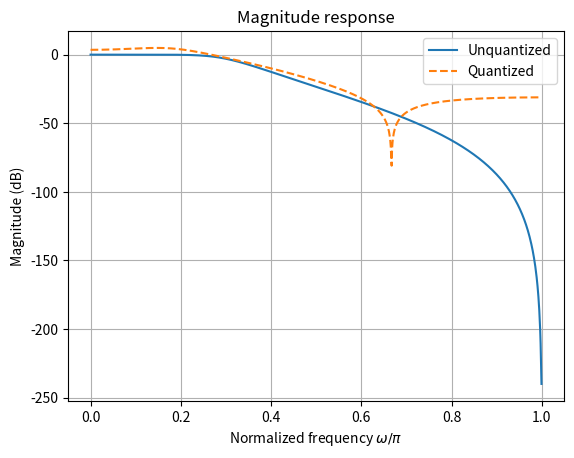
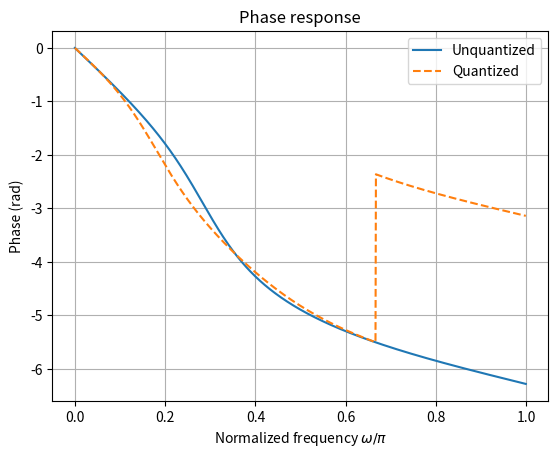
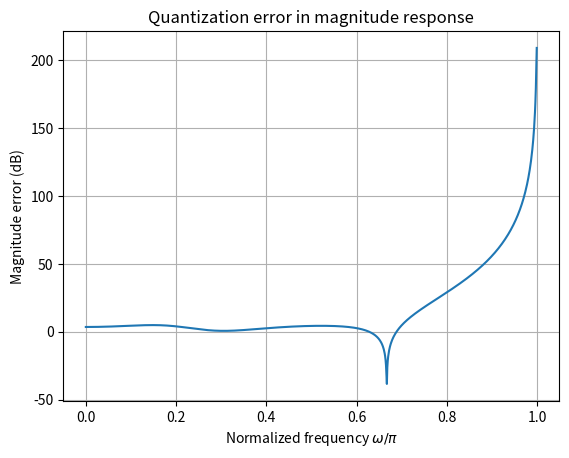
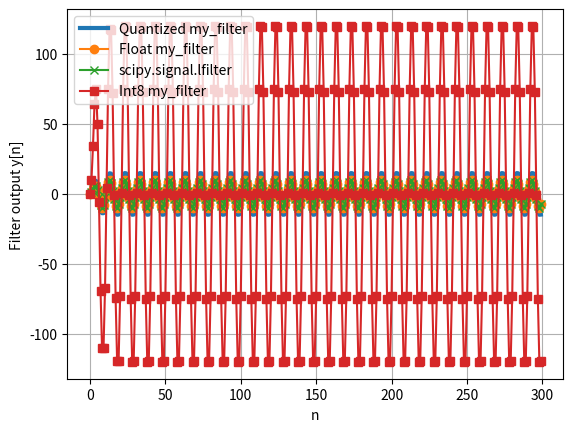

These figures' Python source, in order:
"""
This module implements fixed-point IIR filtering and quantization of filter coefficients.
It includes functions to:
- Quantize filter coefficients and input signal to fixed-point representation.
- Apply the fixed-point IIR filter to an input signal.
- Compare the frequency responses of unquantized and quantized filters.
"""

import math
from typing import Any, Literal, cast
from dataclasses import dataclass
from math import ceil

import matplotlib.pyplot as plt
import numpy as np
import numpy.typing as npt
from scipy.signal import butter, freqz, lfilter


def saturate_int16(x: float | int | np.integer | np.floating) -> np.int16:
    """
    Clamp a numeric value to the signed int16 range and return int16.
    """
    return np.int16(np.clip(x, -32768, 32767))


def saturate_int8(x: float | int | np.integer | np.floating) -> np.int8:
    """
    Clamp a numeric value to the signed int8 range and return int8."""
    return np.int8(np.clip(x, -128, 127))


def int8_fixed_to_float(x_i: npt.ArrayLike, frac_bits: int) -> npt.NDArray[np.float64]:
    """
    Convert signed int8 fixed-point representation back to float.
    """
    return np.asarray(x_i, dtype=np.float64) / (2 ** frac_bits)


def compare_frequency_responses(
    B: npt.ArrayLike,
    A: npt.ArrayLike,
    Bq: npt.ArrayLike,
    Aq: npt.ArrayLike,
    worN: int = 1024,
) -> tuple[np.ndarray, np.ndarray, np.ndarray]:
    """
    Compare frequency responses of unquantized and quantized IIR filters.

    B, A   : unquantized numerator and denominator
    Bq, Aq : quantized numerator and denominator
    worN   : number of frequency samples
    """

    b_arr = np.asarray(B, dtype=np.float64)
    a_arr = np.asarray(A, dtype=np.float64)
    bq_arr = np.asarray(Bq, dtype=np.float64)
    aq_arr = np.asarray(Aq, dtype=np.float64)

    w, H = freqz(cast(Any, b_arr), cast(Any, a_arr), worN=worN)
    _, Hq = freqz(cast(Any, bq_arr), cast(Any, aq_arr), worN=worN)

    f = w / np.pi  # normalized frequency, where 1 corresponds to Nyquist

    mag_db = 20 * np.log10(np.maximum(np.abs(H), 1e-12))
    magq_db = 20 * np.log10(np.maximum(np.abs(Hq), 1e-12))

    phase = np.unwrap(np.angle(H))
    phaseq = np.unwrap(np.angle(Hq))

    plt.figure()
    plt.plot(f, mag_db, label="Unquantized")
    plt.plot(f, magq_db, "--", label="Quantized")
    plt.xlabel(r"Normalized frequency $\omega/\pi$")
    plt.ylabel("Magnitude (dB)")
    plt.title("Magnitude response")
    plt.grid(True)
    plt.legend()

    plt.figure()
    plt.plot(f, phase, label="Unquantized")
    plt.plot(f, phaseq, "--", label="Quantized")
    plt.xlabel(r"Normalized frequency $\omega/\pi$")
    plt.ylabel("Phase (rad)")
    plt.title("Phase response")
    plt.grid(True)
    plt.legend()

    plt.figure()
    plt.plot(f, magq_db - mag_db)
    plt.xlabel(r"Normalized frequency $\omega/\pi$")
    plt.ylabel("Magnitude error (dB)")
    plt.title("Quantization error in magnitude response")
    plt.grid(True)

    plt.show()

    return w, H, Hq


def apply_fixed_point_filter(
    B: npt.ArrayLike,
    A: npt.ArrayLike,
    x: npt.ArrayLike,
    total_bits: int = 8,
    frac_bits: int = 3,
    acc_bits: int = 16,
    acc_frac_bits: int = 6,
    mode: Literal["floor", "round", "trunc"] = "round",
) -> np.ndarray:
    """
    Apply fixed-point filtering to input signal x using quantized
    coefficients B and A. All these variables and intermediate results are quantized to fixed-point representation with total_bits and frac_bits.
    It assumes an accumulator with acc_bits total bits and acc_frac_bits
    fractional bits to aim at preventing overflow during intermediate calculations.

    It does not quantize the input signal.
    """

    b_arr = np.atleast_1d(np.asarray(B, dtype=np.float64))
    a_arr = np.atleast_1d(np.asarray(A, dtype=np.float64))
    x_arr = np.atleast_1d(np.asarray(x, dtype=np.float64))

    M = len(b_arr) - 1
    N = len(a_arr) - 1

    if a_arr[0] != 1:
        raise ValueError(
            "A[0] must be 1 for normalized IIR filters and also for FIR filters. Consider normalizing the filter coefficients."
        )

    y = np.zeros_like(x_arr)

    for n in range(0, len(x_arr)):
        acc = 0.0

        for i in range(M + 1):  # from B[0] to B[M]
            if n - i >= 0:
                acc += b_arr[i] * x_arr[n - i]
                _, _, acc = fixed_point_conversion(
                    acc, acc_bits, acc_frac_bits, mode="round"
                )

        for i in range(1, N + 1):  # from A[1] to A[N]
            if n - i >= 0:
                acc -= a_arr[i] * y[n - i]
                _, _, acc = fixed_point_conversion(
                    acc, acc_bits, acc_frac_bits, mode="round"
                )

        _, _, y[n] = fixed_point_conversion(
            acc, total_bits, frac_bits, mode="round")

    return y


def mac_int16_add(x1: np.int8, x2: np.int8, acc: np.int16) -> np.int16:
    """
    Multiply-accumulate operation for fixed-point filtering using addition.
    Expand the range of the accumulator to avoid getting wrap-around before we can saturate.
    """
    # model 8-bit multiplier producing product stored in 16-bit accumulator:
    prod = np.int16(x1) * np.int16(x2)
    # temporarilly use int32 to avoids overflow before saturation:
    new_acc_value = saturate_int16(np.int32(acc) + np.int32(prod))
    return new_acc_value


def mac_int16_sub(x1: np.int8, x2: np.int8, acc: np.int16) -> np.int16:
    """
    Multiply-accumulate operation for fixed-point filtering using subtraction.
    Expand the range of the accumulator to avoid getting wrap-around before we can saturate.
    """
    prod = np.int16(x1) * np.int16(x2)
    new_acc_value = saturate_int16(np.int32(acc) - np.int32(prod))
    return new_acc_value


def apply_fixed_point_filter_int8(
    B_i: npt.NDArray[np.int8],
    A_i: npt.NDArray[np.int8],
    x_i: npt.NDArray[np.int8],
    acc_frac_bits: int = 3,
    mode: Literal["floor", "round", "trunc"] = "round",
) -> tuple[npt.NDArray[np.int8], npt.NDArray[np.float64]]:
    """
    This version is more specialized in comparison to the more
    general apply_fixed_point_filter() method. It assumes all inputs and coefficients are already quantized to int8 fixed-point representation,
    and it returns the output in both float and int8 formats for comparison.
    It implements a fixed-point IIR filter using Direct Form I structure with:
      - int8 for x, B, A and y
      - int16 for accumulator
    This function only supports normalized filters with Az[0] = 1, which is common for IIR filters and also applies to FIR filters.
    This models one possible fixed-point architecture: int8 inputs/states/coefs, int16 saturating accumulator, and int8 output storage.
    The internal filter state (filter memory) is also quantized to int8.
    All multiplications generate Q(2*frac_bits).
    Before storing y[n] as int8, the accumulator is shifted right by frac_bits.
    This method assumes that A_i[0] is "1" and it is not used in the calculations.
    """

    print(" B_i.dtype:", B_i.dtype, "A_i.dtype:",
          A_i.dtype, "x_i.dtype:", x_i.dtype)
    if B_i.dtype != np.int8:
        raise ValueError("B must be of type int8")
    if A_i.dtype != np.int8:
        raise ValueError("A must be of type int8")
    if x_i.dtype != np.int8:
        raise ValueError("x must be of type int8")

    M = len(B_i) - 1  # number of numerator coefficients
    N = len(A_i) - 1  # number of denominator coefficients

    y_i = np.zeros(len(x_i), dtype=np.int8)  # pre-allocate space for int8

    for n in range(len(x_i)):
        acc = np.int16(0)  # initialize int16 accumulator as zero

        for k in range(M + 1):  # implement numerator part of the filter
            if n - k >= 0:  # skip negative indices during transient response
                acc = mac_int16_add(B_i[k], x_i[n - k], acc)

        for k in range(1, N + 1):  # implement denominator part of the filter
            if n - k >= 0:  # skip negative indices during transient response
                # Note that for Direct Form I implementation, we have the negative sign
                # for feedback coefficients in the accumulator. If we do:
                # acc = mac_int16(-A_i[k], y_i[n - k], acc)
                # in the extreme case A_i[k] == -128, then -A_i[k] overflows in int8.
                # Because of that we will use:
                acc = mac_int16_sub(A_i[k], y_i[n - k], acc)

        # acc is in Q(2*frac_bits) but y_i must be in Q(frac_bits)
        if mode == "round":
            # trying to round to nearest to avoid having negative outputs rounded differently from positive outputs.
            if acc >= 0:
                acc_shifted = (acc + (1 << (acc_frac_bits - 1))
                               ) >> acc_frac_bits
            else:
                acc_shifted = - \
                    ((-acc + (1 << (acc_frac_bits - 1))) >> acc_frac_bits)
        elif mode == "floor":
            acc_shifted = acc >> acc_frac_bits
        elif mode == "trunc":
            acc_shifted = int(acc / (1 << acc_frac_bits))
        else:
            raise ValueError(f"Unsupported mode: {mode}")

        y_i[n] = saturate_int8(acc_shifted)  # save output as int8

    y = int8_fixed_to_float(y_i, acc_frac_bits)  # convert back to float

    return y_i, y


def main_comparison_float_vs_fixed_point() -> tuple[
    np.ndarray, np.ndarray, np.ndarray, np.ndarray, np.ndarray, np.ndarray
]:
    """
    Generate plots and outputs to illustrate fixed-point roundoff effects.
    """
    np.random.seed(0)

    N = 300
    x = 10 * np.cos(np.pi * 0.2 * np.arange(N))
    # x = 32 * np.random.randn(N)

    M = 4
    butter_out = butter(M, 0.3)
    if not isinstance(butter_out, tuple) or len(butter_out) != 2:
        raise RuntimeError("scipy.signal.butter did not return (b, a)")
    b_tmp, a_tmp = butter_out
    B = np.asarray(b_tmp, dtype=np.float64)
    A = np.asarray(a_tmp, dtype=np.float64)

    # 8-bit Q4.3 variables and coefficients
    total_bits = 8
    frac_bits = 3

    # 16-bit accumulator with 6 fractional bits
    acc_bits = 16
    acc_frac_bits = 2 * frac_bits

    xq, xi = quantize_array(x, total_bits, frac_bits, mode="round")
    Bq, Bi = quantize_array(B, total_bits, frac_bits, mode="round")
    Aq, Ai = quantize_array(A, total_bits, frac_bits, mode="round")

    if np.sum(np.abs(Bq)) == 0 or np.sum(np.abs(Aq)) == 0:
        raise RuntimeError(
            "Quantized filter has B(z) or A(z) only with zero values.")

    w, H, Hq = compare_frequency_responses(B, A, Bq, Aq)

    yq_my = apply_fixed_point_filter(
        Bq,
        Aq,
        xq,
        total_bits=total_bits,
        frac_bits=frac_bits,
        acc_bits=acc_bits,
        acc_frac_bits=acc_frac_bits,
        mode="round",
    )

    y_my = apply_fixed_point_filter(
        B,
        A,
        x,
        total_bits=64,
        frac_bits=40,
        acc_bits=64,
        acc_frac_bits=40,
        mode="round",
    )

    y_scipy = np.asarray(lfilter(B, A, x), dtype=np.float64)

    Bq_int8 = np.asarray(Bq * (2 ** frac_bits), dtype=np.int8)
    Aq_int8 = np.asarray(Aq * (2 ** frac_bits), dtype=np.int8)
    xq_int8 = np.asarray(xq * (2 ** frac_bits), dtype=np.int8)
    y_int8, _ = apply_fixed_point_filter_int8(
        Bq_int8, Aq_int8, xq_int8, acc_frac_bits=frac_bits, mode="round"
    )

    n = np.arange(N)

    plt.figure()
    plt.plot(n, yq_my, linewidth=3, label="Quantized my_filter")
    plt.plot(n, y_my, "o-", label="Float my_filter")
    plt.plot(n, y_scipy, "x-", label="scipy.signal.lfilter")
    plt.plot(n, y_int8, "s-", label="Int8 my_filter")
    plt.xlabel("n")
    plt.ylabel("Filter output y[n]")
    plt.legend()
    plt.grid(True)
    plt.show()

    return yq_my, y_my, y_scipy, Bq, Aq, xq


def fixed_point_conversion(
    x: npt.ArrayLike | float | int | np.integer | np.floating,
    b: int,
    b_f: int,
    mode: Literal["floor", "round", "trunc"] = "round",
) -> tuple[str, int, float]:
    """
    Fixed-point conversion for signed numbers with b bits:
    one bit for the sign and b_f fractional bits.
    The representable range is [-2^(b-1), 2^(b-1)-1].
    Returns: x_b, x_i, x_q
            x_b: binary representation with b bits
            x_i: x_q represented as an integer
            x_q: decoded quantized value
    alternatives for "mode":
        "floor" -> floor(-3.8) = -4 and floor(3.8) = 3
        "round" -> round to nearest integer, e.g., round(-3.8) = -4, round(3.8) = 4, round(-3.5) = -4, round(3.5) = 4
        "trunc" -> truncate toward zero, e.g., trunc(-3.8) = -3, trunc(3.8) = 3
    """
    # make sure x is a scalar and float
    x_array = np.asarray(x, dtype=np.float64)
    if x_array.size != 1:
        raise ValueError(
            "fixed_point_conversion expects a scalar. Pass one coefficient at a time."
        )
    x = float(x_array.reshape(-1)[0])

    Delta = 2 ** (-b_f)  # quantization step size

    number_of_deltas = x / Delta

    if mode == "floor":
        x_i = math.floor(number_of_deltas)
    elif mode == "round":
        x_i = round(number_of_deltas)
    elif mode == "trunc":
        x_i = int(number_of_deltas)
    else:
        raise ValueError("mode must be 'floor', 'round', or 'trunc'")

    # Scaled-integer range for signed fixed-point with 1 sign bit
    min_int = -(2 ** (b - 1))
    max_int = (2 ** (b - 1)) - 1

    if x_i < min_int:  # check minimum representable value
        x_i = min_int
        print(
            "Warning! Consider increasing number of bits to represent the integer part (b-1-b_f)"
        )

    if x_i > max_int:  # check maximum representable value
        x_i = max_int
        print(
            "Warning! Consider increasing number of bits to represent the integer part (b-1-b_f)"
        )

    x_q = x_i * Delta  # quantized value scaled back to original range

    if x_i < 0:
        # complement 2's representation for negative numbers
        # Two's complement of -N is: 2^b - N
        # Since (1 << b) = 2^b, the expression becomes: 2^b + (-N) = 2^b - N
        x_b = format((1 << b) + x_i, f"0{b}b")
    else:
        x_b = format(x_i, f"0{b}b")

    return x_b, x_i, x_q


def quantize_array(
    x: npt.ArrayLike | float | int | np.integer | np.floating,
    b: int,
    b_f: int,
    mode: Literal["floor", "round", "trunc"] = "round",
) -> tuple[npt.NDArray[np.float64], npt.NDArray[np.int64]]:
    """
    Quantize all elements of an array x to fixed-point representation.

    Parameters
    ----------
    x : array elements to quantize
    b : int
        Total number of bits for fixed-point representation (including sign bit).
    b_f : int
        Number of bits for the fractional part.
    mode : str, optional
        Rounding mode: "floor", "round", or "trunc". Default is "round".
    Returns
    -------
    coefficients_quantized : ndarray
        Quantized coefficients.
     Note: For IIR filters, A[0] is typically 1 for normalized filters, so it may not need quantization.
    """
    x_array = np.atleast_1d(np.asarray(x, dtype=np.float64))
    x_quantized: list[float] = []
    x_as_integers: list[int] = []
    for value in np.asarray(x_array, dtype=np.float64).reshape(-1).tolist():
        _, x_i, x_q = fixed_point_conversion(value, b, b_f, mode=mode)
        x_quantized.append(x_q)
        x_as_integers.append(x_i)

    return np.array(x_quantized, dtype=np.float64), np.array(
        x_as_integers, dtype=np.int64
    )


def classify_linear_phase_fir(
    Bz: npt.ArrayLike,
    atol: float = 1e-12
) -> bool:
    """
    Classify an FIR filter into one of the four linear-phase FIR types.

    ```
    Type I   : symmetric,     odd length
    Type II  : symmetric,     even length
    Type III : antisymmetric, odd length
    Type IV  : antisymmetric, even length

    Returns
    -------
    str
        "Type I", "Type II", "Type III", "Type IV", or "Not linear-phase".
    """
    Bz = np.asarray(Bz, dtype=np.float64)

    if Bz.ndim != 1:
        raise ValueError("Bz must be a one-dimensional array.")

    L = len(Bz)

    is_symmetric = np.allclose(Bz, Bz[::-1], atol=atol)
    is_antisymmetric = np.allclose(Bz, -Bz[::-1], atol=atol)

    has_symmetry = False
    if is_symmetric:
        fir_type = "Type I" if L % 2 == 1 else "Type II"
        has_symmetry = True

    if is_antisymmetric:
        fir_type = "Type III" if L % 2 == 1 else "Type IV"
        has_symmetry = True

    print(f"FIR filter is of type: {fir_type}")

    return has_symmetry


@dataclass
class RealTimeCheck:
    is_real_time: bool
    sample_period_s: float
    processing_time_s: float
    margin_s: float
    margin_percent: float
    macs_per_sample: int
    max_sampling_rate_hz: float
    ''' 
    Class that verifies whether my DSP hardware has the power to process in real-time a given difference equation taking in account the time Tmac for a MPY + ADD or SUB, and the order of the IIR. Give support to symmetric FIR in case the coefficients have symmetry and the number of multipliers is half.
    Actions:
    count MACs per output sample, compare required processing time with the sample period, and handle IIR, generic FIR, and symmetric FIR.
    '''

    def __str__(self) -> str:
        status = "YES ✓" if self.is_real_time else "NO ✗"
        utilization_percent = (
            100 * self.processing_time_s / self.sample_period_s
        )
        return (
            "=================================================\n"
            "Real-Time DSP Feasibility Analysis\n"
            "=================================================\n"
            f"Can process in real time?     : {status}\n"
            f"MAC operations per sample     : {self.macs_per_sample}\n"
            f"Sample period Ts              : {self.sample_period_s:.3e} s\n"
            f"Processing time per sample    : {self.processing_time_s:.3e} s\n"
            f"DSP utilization               : {utilization_percent:.1f} %\n"
            f"Timing margin                 : {self.margin_s:.3e} s\n"
            f"Timing margin                 : {self.margin_percent:.1f} %\n"
            f"Maximum sampling frequency    : {self.max_sampling_rate_hz:.3f} Hz\n"
            "================================================="
        )


def check_realtime_difference_equation(
    Fs: float,
    Tmac: float,
    num_b_coeffs: int,
    num_a_coeffs: int = 1,
    is_iir: bool = False,
    symmetric_fir: bool = False,
    include_output_write: bool = False,
    overhead_time: float = 0.0,
) -> RealTimeCheck:
    """
    Check whether a DSP processor can implement a difference equation in real time.

    Parameters
    ----------
    Fs : float
        Sampling frequency in Hz.
    Tmac : float
        Time in seconds required for one multiply-accumulate operation,
        i.e., one multiplication plus one addition or subtraction.
    num_b_coeffs : int
        Number of numerator coefficients b[0], ..., b[M].
        For an FIR filter, this is the number of FIR taps.
    num_a_coeffs : int
        Number of denominator coefficients a[0], ..., a[N].
        For an FIR filter, use num_a_coeffs = 1.
    is_iir : bool
        True for IIR filters. False for FIR filters.
    symmetric_fir : bool
        True if FIR coefficients have symmetry and the implementation exploits it.
        Only applies when is_iir is False.
    include_output_write : bool
        If True, adds one extra operation to account for output scaling/storage.
        This is crude but useful for conservative estimates.
    overhead_time : float
        Extra fixed processing time per sample in seconds, e.g., loop overhead,
        memory access penalty, saturation, scaling, interrupt overhead, etc.

    Returns
    -------
    RealTimeCheck
        Summary of the real-time feasibility test.
    """

    if Fs <= 0:
        raise ValueError("Fs must be positive.")
    if Tmac <= 0:
        raise ValueError("Tmac must be positive.")
    if num_b_coeffs <= 0:
        raise ValueError("num_b_coeffs must be positive.")
    if num_a_coeffs <= 0:
        raise ValueError("num_a_coeffs must be positive.")

    Ts = 1.0 / Fs

    if is_iir:
        # Difference equation:
        # y[n] = sum_{k=0}^{M} b[k] x[n-k]
        #        - sum_{k=1}^{N} a[k] y[n-k]
        #
        # Number of numerator MACs = len(B)
        # Number of feedback MACs = len(A) - 1, because a[0] is not used.
        macs_per_sample = num_b_coeffs + (num_a_coeffs - 1)

    else:
        if symmetric_fir:
            # For linear-phase symmetric FIR:
            # h[k] = h[L-1-k]
            #
            # Pair samples first:
            # y[n] = sum h[k] * (x[n-k] + x[n-(L-1-k)])
            #
            # Multipliers are approximately half.
            # For odd length, the center coefficient needs one extra multiplier.
            macs_per_sample = ceil(num_b_coeffs / 2)
        else:
            macs_per_sample = num_b_coeffs

    if include_output_write:
        macs_per_sample += 1

    processing_time = macs_per_sample * Tmac + overhead_time

    margin = Ts - processing_time
    margin_percent = 100.0 * margin / Ts

    is_real_time = processing_time <= Ts

    max_sampling_rate = 1.0 / \
        processing_time if processing_time > 0 else float("inf")

    return RealTimeCheck(
        is_real_time=is_real_time,
        sample_period_s=Ts,
        processing_time_s=processing_time,
        margin_s=margin,
        margin_percent=margin_percent,
        macs_per_sample=macs_per_sample,
        max_sampling_rate_hz=max_sampling_rate,
    )


def main_quantization_examples():
    # Example
    input_values = [5.0625, 0.6328125, -7.45, 2804.6542]
    b_f_values = [4, 7, 4, 3]
    b_values = [8, 8, 8, 16]
    for x, b, b_f in zip(input_values, b_values, b_f_values):

        print(
            "\nInput: x =",
            x,
            ", b =",
            b,
            ", b_f =",
            b_f,
            ", # bits for integer part m =",
            b - 1 - b_f,
        )
        x_b, x_i, x_q = fixed_point_conversion(x, b, b_f)

        print("x_b =", x_b)
        print("x_i =", x_i)
        print("x_q =", x_q)
        print("x =", x)
        print("error=x-x_q =", x - x_q)


if __name__ == "__main__":
    result = check_realtime_difference_equation(
        Fs=48_000,
        Tmac=100e-9,
        num_b_coeffs=51,
        is_iir=False,
        symmetric_fir=True,
    )
    print(result)

    main_quantization_examples()

    yq_my, y_my, y_scipy, Bq, Aq, xq = main_comparison_float_vs_fixed_point()
    print("Quantized B =", Bq)
    print("Quantized A =", Aq)
